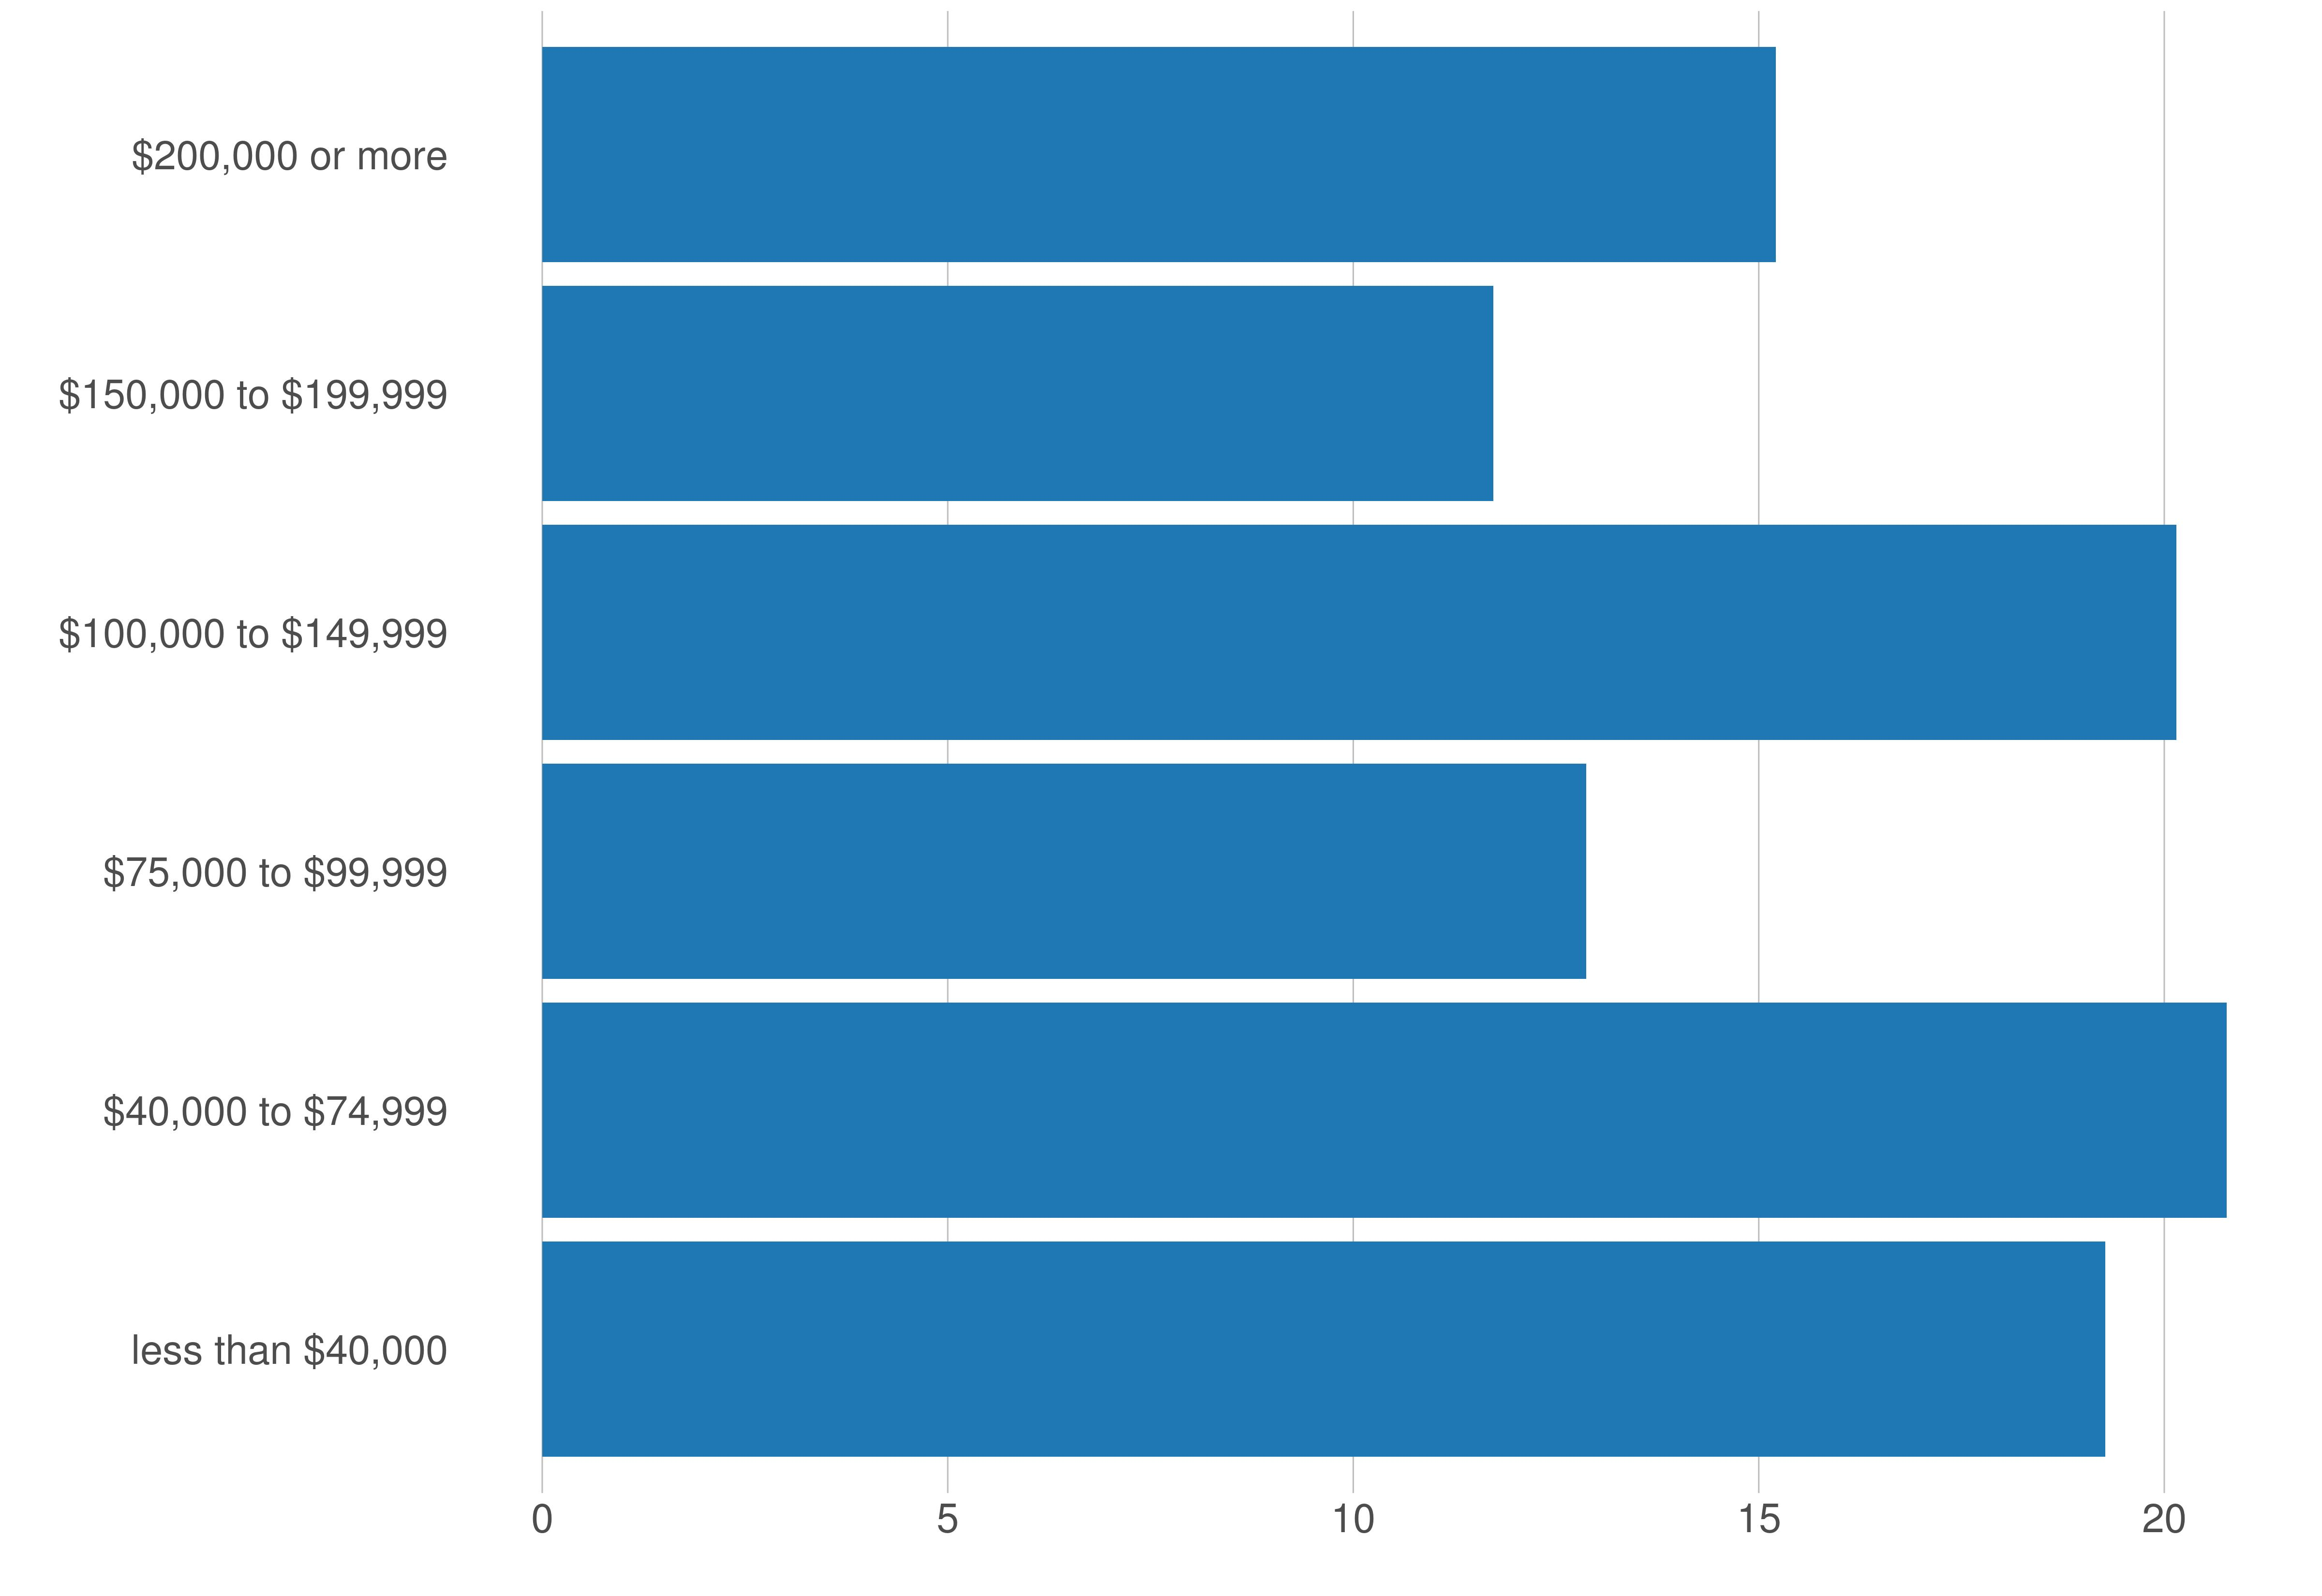

Data behind this chart, as committed beside it:
variable, value_metro, value_prop
less than $40,000, 415386, 19.27
$40,000 to $74,999, 447876, 20.77
$75,000 to $99,999, 277575, 12.87
$100,000 to $149,999, 434358, 20.15
$150,000 to $199,999, 252956, 11.73
$200,000 or more, 327816, 15.21
